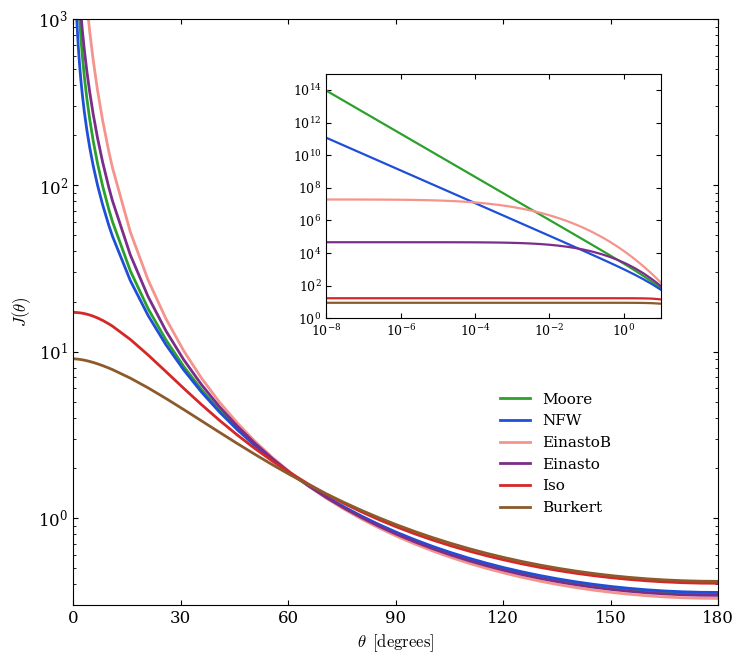

Write the Python code that produced this figure. (Note: this script raises an exception after producing the figure.)
import numpy as np
import matplotlib
matplotlib.use("Agg")
import matplotlib.pyplot as plt
from pathlib import Path
from scipy.integrate import quad
from scipy.optimize import root

# Stile da articolo
plt.rcParams.update({
    "font.family": "serif",
    "mathtext.fontset": "cm",
    "font.size": 12,
    "axes.linewidth": 0.8,
    "xtick.direction": "in",
    "ytick.direction": "in",
    "xtick.top": True,
    "ytick.right": True,
})


# Costanti fisiche e condizioni del fit (come J-factor.py)

r_sun = 8.33                 # kpc
rho_sun = 0.4                # GeV / cm^3

R_mass = 60.0                # kpc
M_target = 4.7e11            # M_sun

kpc_to_cm = 3.0856775814913673e21
M_sun_g = 1.98847e33
GeV_g = 1.78266192e-24

mass_conversion = kpc_to_cm**3 * GeV_g / M_sun_g


# Profili di densita' adimensionali (forme funzionali PPPC)
#
# rho(r) = rho_s * shape(r / r_s)

def density_shape(profile, x):
    """
    Parte adimensionale del profilo, x = r / r_s.
    """

    x = np.maximum(x, 1e-300)

    if profile == "nfw":
        return 1.0 / (x * (1.0 + x)**2)

    elif profile == "moore":
        return x**(-1.16) * (1.0 + x)**(-1.84)

    elif profile == "einasto":
        return np.exp(-(2.0 / 0.17) * (x**0.17 - 1.0))

    elif profile == "einastoB":
        return np.exp(-(2.0 / 0.11) * (x**0.11 - 1.0))

    elif profile == "iso":
        return 1.0 / (1.0 + x**2)

    elif profile == "burkert":
        return 1.0 / ((1.0 + x) * (1.0 + x**2))

    else:
        raise ValueError("Profilo non riconosciuto.")


def density(profile, r, rho_s, rs):
    return rho_s * density_shape(profile, r / rs)


# Fit di rho_s e r_s con le due condizioni:
# rho(r_sun) = rho_sun e M(<60 kpc) = M_target

def mass_enclosed(profile, R, rho_s, rs):

    def integrand(r):
        return 4.0 * np.pi * r**2 * float(density(profile, r, rho_s, rs))

    integral, error = quad(integrand, 0.0, R, epsrel=1e-8, limit=300)

    return integral * mass_conversion


def solve_rhos_rs(profile):

    def equations(log_variables):
        log_rhos, log_rs = log_variables

        rho_s = 10.0**log_rhos
        rs = 10.0**log_rs

        eq_density = np.log10(density(profile, r_sun, rho_s, rs) / rho_sun)
        eq_mass = np.log10(mass_enclosed(profile, R_mass, rho_s, rs) / M_target)

        return [eq_density, eq_mass]

    # Per l'isotermo il sistema non ha soluzione: con
    # rho(r_sun) = 0.4 GeV/cm^3 la coda 1/r^2 implica
    # M(<60 kpc) >= 5.4e11 M_sun per qualunque r_s, sempre
    # sopra M_target. Si usa quindi il raggio di scala di
    # PPPC4DMID (r_s = 4.38 kpc), normalizzato alla densita'
    # locale.
    if profile == "iso":
        rs = 4.38
        return rho_sun / density_shape("iso", r_sun / rs), rs

    solution = root(equations, [np.log10(0.2), np.log10(20.0)])

    if not solution.success:
        raise RuntimeError(f"{profile}: {solution.message}")

    return 10.0**solution.x[0], 10.0**solution.x[1]


# J-factor adimensionale lungo la linea di vista:
#
# J(theta) = int ds / r_sun * [rho(r(s,theta)) / rho_sun]^2
#
# Per theta <= 90 deg si usa la sostituzione r = b cosh(u)
# (come in J-factor-spike.py), che campiona in modo
# logaritmico attorno al punto di minima distanza b e gestisce
# le leggi di potenza fino ad angoli piccolissimi.
# Per theta > 90 deg il minimo di r e' in s = 0 e l'integrale
# in s e' regolare.

def J_los(profile, psi, rho_s, rs, s_max=300.0):

    b = r_sun * np.sin(psi)
    s0 = r_sun * np.cos(psi)

    if psi <= 0.5 * np.pi:

        r_far = np.sqrt(b**2 + (s_max - s0)**2)

        def branch(r_max):
            u_max = np.arccosh(r_max / b)

            def integrand(u):
                r = b * np.cosh(u)
                return (
                    density(profile, r, rho_s, rs) / rho_sun
                )**2 * b * np.cosh(u)

            integral, error = quad(
                integrand, 0.0, u_max,
                epsrel=2e-5, epsabs=0.0, limit=300
            )
            return integral

        return (branch(r_sun) + branch(r_far)) / r_sun

    def integrand(s):
        r = np.sqrt(r_sun**2 + s**2 - 2.0 * r_sun * s * np.cos(psi))
        return (density(profile, r, rho_s, rs) / rho_sun)**2 / r_sun

    integral, error = quad(
        integrand, 0.0, s_max,
        epsrel=2e-5, epsabs=0.0, limit=300
    )

    return integral


# Figura: pannello principale (0-180 deg) e inset log-log

profiles = [
    ("moore",    "Moore",    "#2CA02C"),
    ("nfw",      "NFW",      "#1F4FD8"),
    ("einastoB", "EinastoB", "#F4948C"),
    ("einasto",  "Einasto",  "#7B2D8B"),
    ("iso",      "Iso",      "#D62728"),
    ("burkert",  "Burkert",  "#8C5A2B"),
]

theta_main = np.concatenate([
    np.logspace(np.log10(0.1), np.log10(10.0), 25),
    np.linspace(11.0, 180.0, 35),
])
theta_inset = np.logspace(-8.0, 1.0, 40)

fig, ax = plt.subplots(figsize=(7.6, 6.8))
ax_in = fig.add_axes([0.44, 0.52, 0.44, 0.36])

print()
print("Parametri dal fit (rho_sun = 0.4 GeV/cm^3, M60 = 4.7e11 M_sun)")
print("==============================================================")

for profile, label, color in profiles:

    rho_s, rs = solve_rhos_rs(profile)
    print(f"{label:9s}: rho_s = {rho_s:.4g} GeV/cm^3   r_s = {rs:.4g} kpc")

    J_main = [J_los(profile, np.deg2rad(t), rho_s, rs) for t in theta_main]
    J_in = [J_los(profile, np.deg2rad(t), rho_s, rs) for t in theta_inset]

    ax.plot(theta_main, J_main, color=color, lw=2.0, label=label)
    ax_in.plot(theta_inset, J_in, color=color, lw=1.6)

ax.set_yscale("log")
ax.set_xlim(0.0, 180.0)
ax.set_ylim(0.3, 1e3)
ax.set_xticks([0, 30, 60, 90, 120, 150, 180])
ax.set_xlabel(r"$\theta\ \,[\mathrm{degrees}]$", fontsize=12)
ax.set_ylabel(r"$J(\theta)$", fontsize=12)
ax.legend(frameon=False, fontsize=11, loc="lower left",
          bbox_to_anchor=(0.64, 0.13))

ax_in.set_xscale("log")
ax_in.set_yscale("log")
ax_in.set_xlim(1e-8, 10.0)
ax_in.set_ylim(1.0, 1e15)
ax_in.tick_params(labelsize=9)

fig.tight_layout()

output_path = (
    Path(__file__).resolve().parent.parent / "Latex" / "images" / "J-factor-mine.png"
)
fig.savefig(output_path, dpi=300)

print(f"\nFigura salvata in {output_path}")
